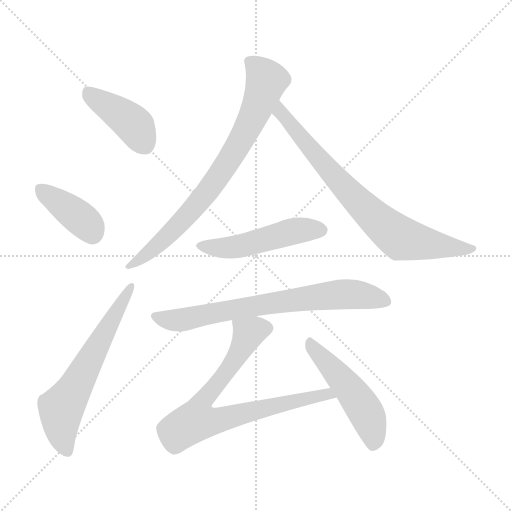
t = 0.00 s
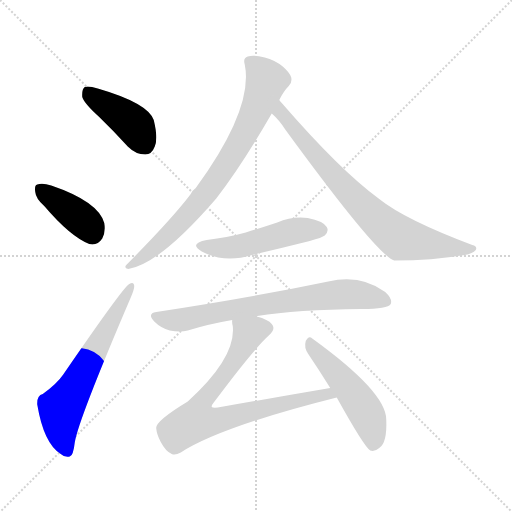
t = 1.39 s
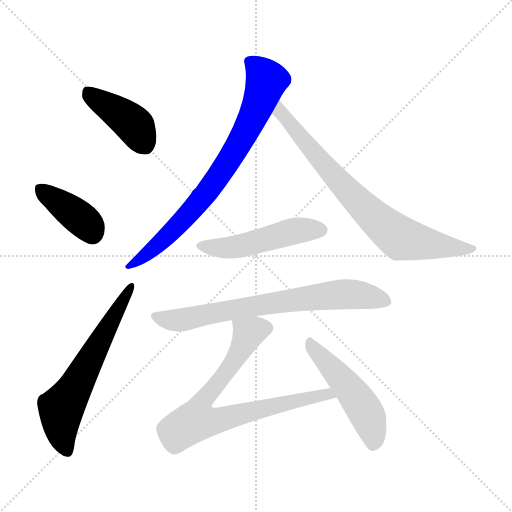
t = 2.77 s
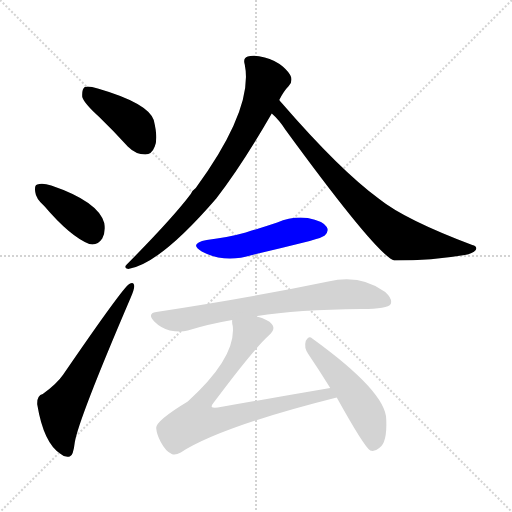
t = 4.16 s
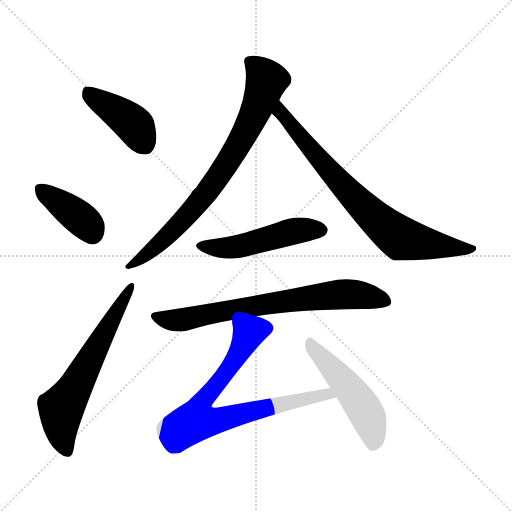
t = 5.55 s
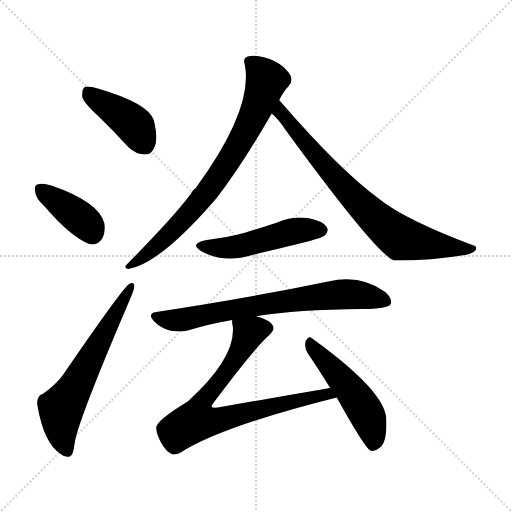
t = 6.93 s

The animated SVG that drew these frames (rendered in a browser with its animation timeline set to each time). Animation: 9 CSS @keyframes rules; one cycle of 6.93 s.

<svg version="1.1" viewBox="0 0 1024 1024" xmlns="http://www.w3.org/2000/svg">
  <g stroke="lightgray" stroke-dasharray="1,1" stroke-width="1" transform="scale(4, 4)">
    <line x1="0" y1="0" x2="256" y2="256"></line>
    <line x1="256" y1="0" x2="0" y2="256"></line>
    <line x1="128" y1="0" x2="128" y2="256"></line>
    <line x1="0" y1="128" x2="256" y2="128"></line>
  </g>
<g transform="scale(1, -1) translate(0, -900)">
   <style type="text/css">
    @keyframes keyframes0 {
      from {
       stroke: blue;
       stroke-dashoffset: 416;
       stroke-width: 128;
       }
       58% {
       animation-timing-function: step-end;
       stroke: blue;
       stroke-dashoffset: 0;
       stroke-width: 128;
       }
       to {
       stroke: black;
       stroke-width: 1024;
       }
       }
       #make-me-a-hanzi-animation-0 {
         animation: keyframes0 0.588542s both;
         animation-delay: 0.000000s;
         animation-timing-function: linear;
       }
    @keyframes keyframes1 {
      from {
       stroke: blue;
       stroke-dashoffset: 392;
       stroke-width: 128;
       }
       56% {
       animation-timing-function: step-end;
       stroke: blue;
       stroke-dashoffset: 0;
       stroke-width: 128;
       }
       to {
       stroke: black;
       stroke-width: 1024;
       }
       }
       #make-me-a-hanzi-animation-1 {
         animation: keyframes1 0.569010s both;
         animation-delay: 0.588542s;
         animation-timing-function: linear;
       }
    @keyframes keyframes2 {
      from {
       stroke: blue;
       stroke-dashoffset: 623;
       stroke-width: 128;
       }
       67% {
       animation-timing-function: step-end;
       stroke: blue;
       stroke-dashoffset: 0;
       stroke-width: 128;
       }
       to {
       stroke: black;
       stroke-width: 1024;
       }
       }
       #make-me-a-hanzi-animation-2 {
         animation: keyframes2 0.756999s both;
         animation-delay: 1.157552s;
         animation-timing-function: linear;
       }
    @keyframes keyframes3 {
      from {
       stroke: blue;
       stroke-dashoffset: 777;
       stroke-width: 128;
       }
       72% {
       animation-timing-function: step-end;
       stroke: blue;
       stroke-dashoffset: 0;
       stroke-width: 128;
       }
       to {
       stroke: black;
       stroke-width: 1024;
       }
       }
       #make-me-a-hanzi-animation-3 {
         animation: keyframes3 0.882324s both;
         animation-delay: 1.914551s;
         animation-timing-function: linear;
       }
    @keyframes keyframes4 {
      from {
       stroke: blue;
       stroke-dashoffset: 768;
       stroke-width: 128;
       }
       71% {
       animation-timing-function: step-end;
       stroke: blue;
       stroke-dashoffset: 0;
       stroke-width: 128;
       }
       to {
       stroke: black;
       stroke-width: 1024;
       }
       }
       #make-me-a-hanzi-animation-4 {
         animation: keyframes4 0.875000s both;
         animation-delay: 2.796875s;
         animation-timing-function: linear;
       }
    @keyframes keyframes5 {
      from {
       stroke: blue;
       stroke-dashoffset: 498;
       stroke-width: 128;
       }
       62% {
       animation-timing-function: step-end;
       stroke: blue;
       stroke-dashoffset: 0;
       stroke-width: 128;
       }
       to {
       stroke: black;
       stroke-width: 1024;
       }
       }
       #make-me-a-hanzi-animation-5 {
         animation: keyframes5 0.655273s both;
         animation-delay: 3.671875s;
         animation-timing-function: linear;
       }
    @keyframes keyframes6 {
      from {
       stroke: blue;
       stroke-dashoffset: 724;
       stroke-width: 128;
       }
       70% {
       animation-timing-function: step-end;
       stroke: blue;
       stroke-dashoffset: 0;
       stroke-width: 128;
       }
       to {
       stroke: black;
       stroke-width: 1024;
       }
       }
       #make-me-a-hanzi-animation-6 {
         animation: keyframes6 0.839193s both;
         animation-delay: 4.327148s;
         animation-timing-function: linear;
       }
    @keyframes keyframes7 {
      from {
       stroke: blue;
       stroke-dashoffset: 778;
       stroke-width: 128;
       }
       72% {
       animation-timing-function: step-end;
       stroke: blue;
       stroke-dashoffset: 0;
       stroke-width: 128;
       }
       to {
       stroke: black;
       stroke-width: 1024;
       }
       }
       #make-me-a-hanzi-animation-7 {
         animation: keyframes7 0.883138s both;
         animation-delay: 5.166341s;
         animation-timing-function: linear;
       }
    @keyframes keyframes8 {
      from {
       stroke: blue;
       stroke-dashoffset: 501;
       stroke-width: 128;
       }
       62% {
       animation-timing-function: step-end;
       stroke: blue;
       stroke-dashoffset: 0;
       stroke-width: 128;
       }
       to {
       stroke: black;
       stroke-width: 1024;
       }
       }
       #make-me-a-hanzi-animation-8 {
         animation: keyframes8 0.657715s both;
         animation-delay: 6.049479s;
         animation-timing-function: linear;
       }
</style>
<path d="M 198.5 666.0 Q 226.5 639.0 255.5 607.0 Q 271.5 591.0 290.5 591.0 Q 303.5 591.0 309.5 607.0 Q 316.5 623.0 307.5 660.0 Q 295.5 694.0 195.5 723.0 Q 176.5 729.0 169.5 726.0 Q 163.5 722.0 164.5 706.0 Q 168.5 693.0 198.5 666.0 Z" fill="lightgray"></path> 
<path d="M 88.5 488.0 Q 140.5 427.0 178.5 412.0 Q 194.5 408.0 204.5 423.0 Q 211.5 436.0 208.5 454.0 Q 196.5 497.0 102.5 529.0 Q 84.5 535.0 74.5 531.0 Q 68.5 530.0 70.5 516.0 Q 71.5 503.0 88.5 488.0 Z" fill="lightgray"></path> 
<path d="M 85.5 112.0 Q 73.5 109.0 74.5 91.0 Q 87.5 13.0 121.5 -8.0 Q 128.5 -15.0 139.5 -13.0 Q 146.5 -12.0 149.5 15.0 Q 156.5 60.0 261.5 305.0 Q 268.5 321.0 268.5 328.0 Q 267.5 338.0 258.5 332.0 Q 246.5 326.0 126.5 151.0 Q 113.5 132.0 85.5 112.0 Z" fill="lightgray"></path> 
<path d="M 558.5 700.0 Q 567.5 718.0 577.5 728.0 Q 584.5 734.0 582.5 745.0 Q 579.5 755.0 565.5 767.0 Q 549.5 780.0 529.5 785.0 Q 507.5 791.0 495.5 787.0 Q 485.5 784.0 489.5 771.0 Q 507.5 683.0 391.5 524.0 Q 385.5 520.0 381.5 512.0 Q 345.5 464.0 253.5 371.0 Q 246.5 364.0 256.5 362.0 Q 319.5 372.0 432.5 503.0 Q 483.5 569.0 543.5 673.0 L 558.5 700.0 Z" fill="lightgray"></path> 
<path d="M 543.5 673.0 Q 558.5 660.0 570.5 641.0 Q 754.5 389.0 788.5 379.0 Q 864.5 379.0 929.5 390.0 Q 945.5 393.0 951.5 400.0 Q 955.5 407.0 944.5 410.0 Q 809.5 461.0 758.5 502.0 Q 680.5 559.0 563.5 694.0 Q 560.5 697.0 558.5 700.0 C 539.5 723.0 522.5 694.0 543.5 673.0 Z" fill="lightgray"></path> 
<path d="M 413.5 420.0 Q 376.5 413.0 403.5 397.0 Q 448.5 373.0 504.5 390.0 Q 559.5 403.0 619.5 418.0 Q 644.5 425.0 649.5 429.0 Q 658.5 438.0 653.5 446.0 Q 646.5 458.0 615.5 464.0 Q 584.5 468.0 554.5 455.0 Q 524.5 445.0 491.5 435.0 Q 455.5 425.0 413.5 420.0 Z" fill="lightgray"></path> 
<path d="M 513.5 267.0 Q 512.5 268.0 514.5 268.0 Q 593.5 281.0 723.5 282.0 Q 775.5 282.0 781.5 292.0 Q 785.5 302.0 770.5 316.0 Q 721.5 352.0 656.5 337.0 Q 497.5 304.0 312.5 276.0 Q 293.5 273.0 308.5 257.0 Q 321.5 244.0 339.5 239.0 Q 360.5 235.0 375.5 239.0 Q 417.5 252.0 464.5 260.0 L 513.5 267.0 Z" fill="lightgray"></path> 
<path d="M 660.5 124.0 Q 549.5 105.0 435.5 85.0 Q 425.5 84.0 423.5 86.0 Q 422.5 89.0 427.5 95.0 Q 506.5 201.0 537.5 229.0 Q 552.5 242.0 543.5 252.0 Q 536.5 261.0 513.5 267.0 C 485.5 277.0 462.5 284.0 464.5 260.0 Q 463.5 256.0 465.5 248.0 Q 472.5 185.0 375.5 97.0 Q 309.5 57.0 312.5 43.0 Q 313.5 31.0 321.5 16.0 Q 331.5 -3.0 343.5 -8.0 Q 350.5 -11.0 361.5 -5.0 Q 442.5 47.0 673.5 105.0 C 702.5 112.0 690.5 129.0 660.5 124.0 Z" fill="lightgray"></path> 
<path d="M 673.5 105.0 Q 728.5 6.0 740.5 -1.0 Q 749.5 -4.0 758.5 4.0 Q 774.5 14.0 772.5 61.0 Q 772.5 116.0 624.5 223.0 Q 617.5 230.0 611.5 218.0 Q 607.5 205.0 616.5 192.0 Q 637.5 161.0 660.5 124.0 L 673.5 105.0 Z" fill="lightgray"></path> 
      <clipPath id="make-me-a-hanzi-clip-0">
      <path d="M 198.5 666.0 Q 226.5 639.0 255.5 607.0 Q 271.5 591.0 290.5 591.0 Q 303.5 591.0 309.5 607.0 Q 316.5 623.0 307.5 660.0 Q 295.5 694.0 195.5 723.0 Q 176.5 729.0 169.5 726.0 Q 163.5 722.0 164.5 706.0 Q 168.5 693.0 198.5 666.0 Z" fill="lightgray"></path>
      </clipPath>
      <path clip-path="url(#make-me-a-hanzi-clip-0)" d="M 175.5 718.0 L 186.5 705.0 L 263.5 655.0 L 289.5 611.0 " fill="none" id="make-me-a-hanzi-animation-0" stroke-dasharray="288 576" stroke-linecap="round"></path>

      <clipPath id="make-me-a-hanzi-clip-1">
      <path d="M 88.5 488.0 Q 140.5 427.0 178.5 412.0 Q 194.5 408.0 204.5 423.0 Q 211.5 436.0 208.5 454.0 Q 196.5 497.0 102.5 529.0 Q 84.5 535.0 74.5 531.0 Q 68.5 530.0 70.5 516.0 Q 71.5 503.0 88.5 488.0 Z" fill="lightgray"></path>
      </clipPath>
      <path clip-path="url(#make-me-a-hanzi-clip-1)" d="M 81.5 521.0 L 156.5 467.0 L 184.5 434.0 " fill="none" id="make-me-a-hanzi-animation-1" stroke-dasharray="264 528" stroke-linecap="round"></path>

      <clipPath id="make-me-a-hanzi-clip-2">
      <path d="M 85.5 112.0 Q 73.5 109.0 74.5 91.0 Q 87.5 13.0 121.5 -8.0 Q 128.5 -15.0 139.5 -13.0 Q 146.5 -12.0 149.5 15.0 Q 156.5 60.0 261.5 305.0 Q 268.5 321.0 268.5 328.0 Q 267.5 338.0 258.5 332.0 Q 246.5 326.0 126.5 151.0 Q 113.5 132.0 85.5 112.0 Z" fill="lightgray"></path>
      </clipPath>
      <path clip-path="url(#make-me-a-hanzi-clip-2)" d="M 134.5 -3.0 L 123.5 30.0 L 122.5 80.0 L 261.5 326.0 " fill="none" id="make-me-a-hanzi-animation-2" stroke-dasharray="495 990" stroke-linecap="round"></path>

      <clipPath id="make-me-a-hanzi-clip-3">
      <path d="M 558.5 700.0 Q 567.5 718.0 577.5 728.0 Q 584.5 734.0 582.5 745.0 Q 579.5 755.0 565.5 767.0 Q 549.5 780.0 529.5 785.0 Q 507.5 791.0 495.5 787.0 Q 485.5 784.0 489.5 771.0 Q 507.5 683.0 391.5 524.0 Q 385.5 520.0 381.5 512.0 Q 345.5 464.0 253.5 371.0 Q 246.5 364.0 256.5 362.0 Q 319.5 372.0 432.5 503.0 Q 483.5 569.0 543.5 673.0 L 558.5 700.0 Z" fill="lightgray"></path>
      </clipPath>
      <path clip-path="url(#make-me-a-hanzi-clip-3)" d="M 498.5 777.0 L 533.5 739.0 L 505.5 664.0 L 473.5 605.0 L 409.5 508.0 L 368.5 462.0 L 311.5 406.0 L 259.5 368.0 " fill="none" id="make-me-a-hanzi-animation-3" stroke-dasharray="649 1298" stroke-linecap="round"></path>

      <clipPath id="make-me-a-hanzi-clip-4">
      <path d="M 543.5 673.0 Q 558.5 660.0 570.5 641.0 Q 754.5 389.0 788.5 379.0 Q 864.5 379.0 929.5 390.0 Q 945.5 393.0 951.5 400.0 Q 955.5 407.0 944.5 410.0 Q 809.5 461.0 758.5 502.0 Q 680.5 559.0 563.5 694.0 Q 560.5 697.0 558.5 700.0 C 539.5 723.0 522.5 694.0 543.5 673.0 Z" fill="lightgray"></path>
      </clipPath>
      <path clip-path="url(#make-me-a-hanzi-clip-4)" d="M 555.5 693.0 L 588.5 637.0 L 596.5 634.0 L 655.5 560.0 L 736.5 476.0 L 801.5 423.0 L 943.5 402.0 " fill="none" id="make-me-a-hanzi-animation-4" stroke-dasharray="640 1280" stroke-linecap="round"></path>

      <clipPath id="make-me-a-hanzi-clip-5">
      <path d="M 413.5 420.0 Q 376.5 413.0 403.5 397.0 Q 448.5 373.0 504.5 390.0 Q 559.5 403.0 619.5 418.0 Q 644.5 425.0 649.5 429.0 Q 658.5 438.0 653.5 446.0 Q 646.5 458.0 615.5 464.0 Q 584.5 468.0 554.5 455.0 Q 524.5 445.0 491.5 435.0 Q 455.5 425.0 413.5 420.0 Z" fill="lightgray"></path>
      </clipPath>
      <path clip-path="url(#make-me-a-hanzi-clip-5)" d="M 405.5 410.0 L 428.5 404.0 L 464.5 405.0 L 582.5 437.0 L 642.5 440.0 " fill="none" id="make-me-a-hanzi-animation-5" stroke-dasharray="370 740" stroke-linecap="round"></path>

      <clipPath id="make-me-a-hanzi-clip-6">
      <path d="M 513.5 267.0 Q 512.5 268.0 514.5 268.0 Q 593.5 281.0 723.5 282.0 Q 775.5 282.0 781.5 292.0 Q 785.5 302.0 770.5 316.0 Q 721.5 352.0 656.5 337.0 Q 497.5 304.0 312.5 276.0 Q 293.5 273.0 308.5 257.0 Q 321.5 244.0 339.5 239.0 Q 360.5 235.0 375.5 239.0 Q 417.5 252.0 464.5 260.0 L 513.5 267.0 Z" fill="lightgray"></path>
      </clipPath>
      <path clip-path="url(#make-me-a-hanzi-clip-6)" d="M 311.5 266.0 L 366.5 261.0 L 486.5 285.0 L 669.5 311.0 L 729.5 309.0 L 773.5 297.0 " fill="none" id="make-me-a-hanzi-animation-6" stroke-dasharray="596 1192" stroke-linecap="round"></path>

      <clipPath id="make-me-a-hanzi-clip-7">
      <path d="M 660.5 124.0 Q 549.5 105.0 435.5 85.0 Q 425.5 84.0 423.5 86.0 Q 422.5 89.0 427.5 95.0 Q 506.5 201.0 537.5 229.0 Q 552.5 242.0 543.5 252.0 Q 536.5 261.0 513.5 267.0 C 485.5 277.0 462.5 284.0 464.5 260.0 Q 463.5 256.0 465.5 248.0 Q 472.5 185.0 375.5 97.0 Q 309.5 57.0 312.5 43.0 Q 313.5 31.0 321.5 16.0 Q 331.5 -3.0 343.5 -8.0 Q 350.5 -11.0 361.5 -5.0 Q 442.5 47.0 673.5 105.0 C 702.5 112.0 690.5 129.0 660.5 124.0 Z" fill="lightgray"></path>
      </clipPath>
      <path clip-path="url(#make-me-a-hanzi-clip-7)" d="M 531.5 243.0 L 499.5 234.0 L 448.5 149.0 L 398.5 89.0 L 391.5 59.0 L 443.5 61.0 L 654.5 112.0 L 662.5 104.0 " fill="none" id="make-me-a-hanzi-animation-7" stroke-dasharray="650 1300" stroke-linecap="round"></path>

      <clipPath id="make-me-a-hanzi-clip-8">
      <path d="M 673.5 105.0 Q 728.5 6.0 740.5 -1.0 Q 749.5 -4.0 758.5 4.0 Q 774.5 14.0 772.5 61.0 Q 772.5 116.0 624.5 223.0 Q 617.5 230.0 611.5 218.0 Q 607.5 205.0 616.5 192.0 Q 637.5 161.0 660.5 124.0 L 673.5 105.0 Z" fill="lightgray"></path>
      </clipPath>
      <path clip-path="url(#make-me-a-hanzi-clip-8)" d="M 621.5 211.0 L 697.5 125.0 L 727.5 82.0 L 745.5 35.0 L 745.5 8.0 " fill="none" id="make-me-a-hanzi-animation-8" stroke-dasharray="373 746" stroke-linecap="round"></path>

</g>
</svg>
